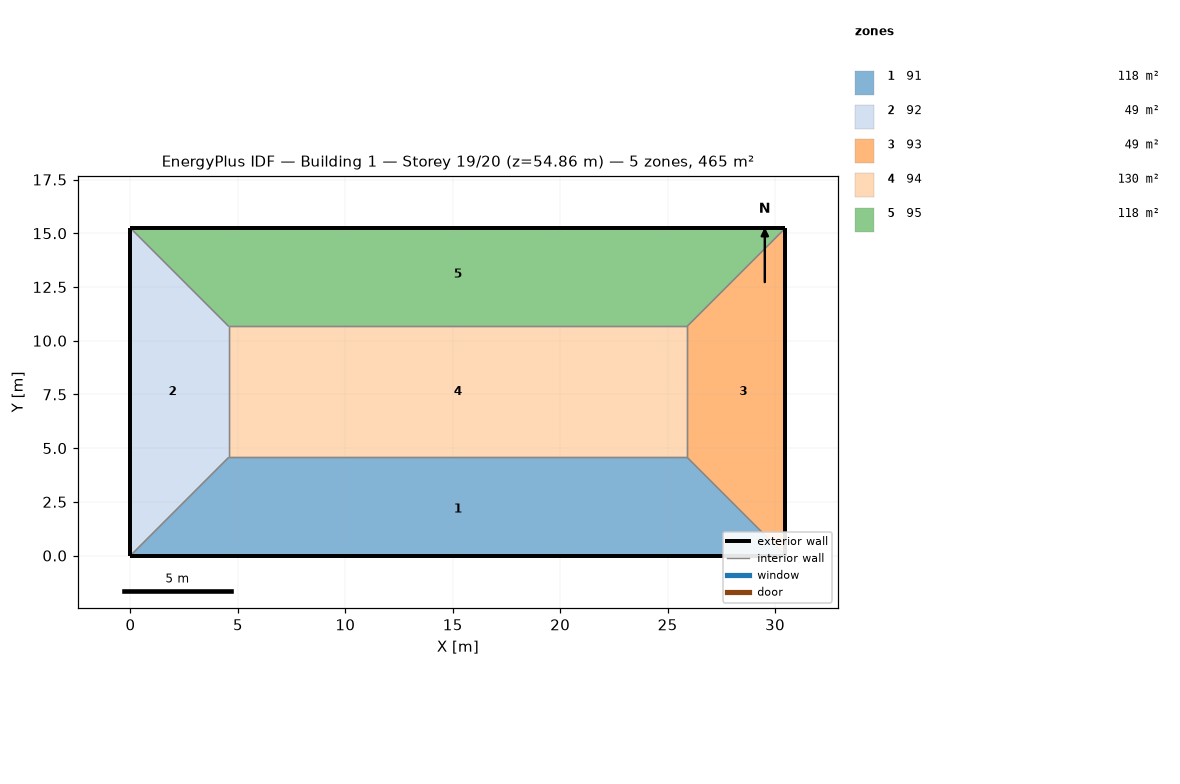
=== STOREY PLAN SPEC (per zone: floor XY polygon, exterior-wall plan segments, windows/doors) ===
zone 1: 91  (118.5 m²)
  floor: (25.91, 4.57) (30.48, 0.00) (0.00, 0.00) (4.57, 4.57)
  exterior wall: (0.00, 0.00) – (30.48, 0.00)  [30.5 m]
  interior walls: 3
zone 2: 92  (48.8 m²)
  floor: (0.00, 15.24) (4.57, 10.67) (4.57, 4.57) (0.00, 0.00)
  exterior wall: (0.00, 15.24) – (0.00, 0.00)  [15.2 m]
  interior walls: 3
zone 3: 93  (48.8 m²)
  floor: (30.48, 15.24) (30.48, 0.00) (25.91, 4.57) (25.91, 10.67)
  exterior wall: (30.48, 0.00) – (30.48, 15.24)  [15.2 m]
  interior walls: 3
zone 4: 94  (130.1 m²)
  floor: (25.91, 10.67) (25.91, 4.57) (4.57, 4.57) (4.57, 10.67)
  interior walls: 4
zone 5: 95  (118.5 m²)
  floor: (30.48, 15.24) (25.91, 10.67) (4.57, 10.67) (0.00, 15.24)
  exterior wall: (30.48, 15.24) – (0.00, 15.24)  [30.5 m]
  interior walls: 3

=== DERIVED (storey summary) ===
Building: Building 1
Storey: 19 of 20  (floor level z = 54.86 m)
Storey gross floor area: 464.5 m²
Zones on this storey: 5
  - 91: floor 118.5 m²; exterior wall 30.5 m (92.9 m²); WWR 0.0%
  - 92: floor 48.8 m²; exterior wall 15.2 m (46.5 m²); WWR 0.0%
  - 93: floor 48.8 m²; exterior wall 15.2 m (46.5 m²); WWR 0.0%
  - 94: floor 130.1 m²
  - 95: floor 118.5 m²; exterior wall 30.5 m (92.9 m²); WWR 0.0%
Zone adjacency (shared interzone walls):
  - 91 ↔ 92
  - 91 ↔ 93
  - 91 ↔ 94
  - 92 ↔ 94
  - 92 ↔ 95
  - 93 ↔ 94
  - 93 ↔ 95
  - 94 ↔ 95